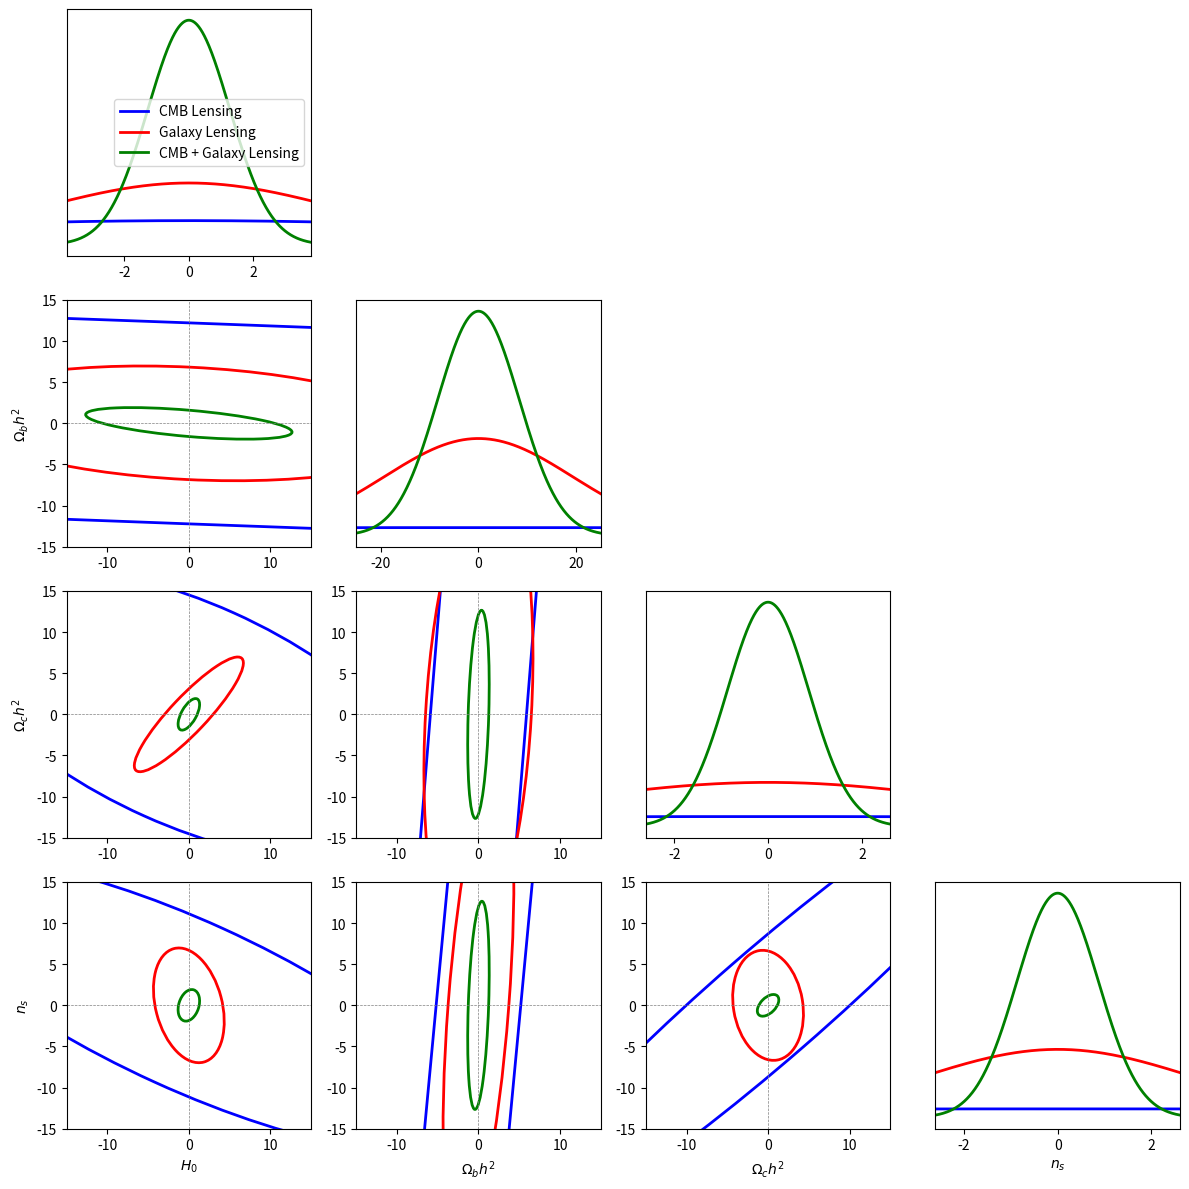

The script that saved this image: (Note: this script raises an exception after producing the figure.)
import numpy as np
import matplotlib.pyplot as plt
from matplotlib.patches import Ellipse
import matplotlib
import matplotlib.pyplot as plt
from matplotlib.patches import Ellipse
from scipy.stats import norm
from numpy.linalg import inv

# # Define fiducial parameter values
# fiducial_values = {
#     r"$H_0$": 67.4,
#     r"$\Omega_b h^2$": 0.0224,
#     r"$\Omega_c h^2$": 0.120,
#     r"$A_s$": 2.1e-9,
#     r"$n_s$": 0.965,
#     r"$\Sigma m_\nu$": 0.06,
# }

fiducial_values = {
    r"$H_0$": 67.4,
    r"$\Omega_b h^2$": 0.0224,
    r"$\Omega_c h^2$": 0.120,
    r"$n_s$": 0.965
}

fiducial_array = np.array([
    fiducial_values[param] for param in fiducial_values.keys()
])

# Function to normalize covariance values
def normalize_covariance(covariance_matrix, fiducial_array):
    normalization_matrix = np.outer(fiducial_array, fiducial_array)
    return (covariance_matrix / normalization_matrix) * 100

# Function to plot normalized confidence ellipses
def plot_multiple_fisher_ellipses_with_percentages_no_text(fisher_matrices, parameter_names, labels, confidence_level=0.68):
    num_params = len(parameter_names)
    chi2_val = {0.68: 2.3, 0.95: 5.99}[confidence_level]
    colors = ['blue', 'red', 'green', 'purple', 'orange']

    fig, axes = plt.subplots(num_params, num_params, figsize=(12, 12))
    for i in range(num_params):
        for j in range(num_params):
            ax = axes[i, j]
            if i == j:
                # Plot 1D Gaussians for each Fisher matrix on the diagonal
                for k, fisher_matrix in enumerate(fisher_matrices):
                    covariance_matrix = np.linalg.inv(fisher_matrix)
                    print([covariance_matrix[i, i] for i in range(num_params)])
                    covariance_normalized = normalize_covariance(covariance_matrix, fiducial_array)
                    sigma = np.sqrt(covariance_normalized[i, i]) #!!!
                    x = np.linspace(-3 * sigma, 3 * sigma, 1000)
                    y = np.exp(-0.5 * (x / sigma) ** 2) / (sigma * np.sqrt(2 * np.pi))
                    ax.plot(x, y, label=labels[k], color=colors[k % len(colors)], lw=2)
                ax.set_xlim(-3 * sigma, 3 * sigma)
                ax.set_yticks([])
                if i == num_params - 1:
                    ax.set_xlabel(parameter_names[i])
                if i == 0:
                    ax.legend()
            elif i < j:
                ax.axis('off')
            else:
                # Plot 2D confidence ellipses for each Fisher matrix
                for k, fisher_matrix in enumerate(fisher_matrices):
                    covariance_matrix = np.linalg.inv(fisher_matrix)
                    covariance_normalized = normalize_covariance(covariance_matrix, fiducial_array)
                    sub_cov = covariance_normalized[np.ix_([i, j], [i, j])]
                    eigenvalues, eigenvectors = np.linalg.eig(sub_cov)
                    angle = np.degrees(np.arctan2(*eigenvectors[:, 0][::-1]))
                    width, height = 2 * np.sqrt(chi2_val * eigenvalues) #!!!
                    ellipse = Ellipse(xy=(0, 0), width=width, height=height, angle=angle,
                                      edgecolor=colors[k % len(colors)], fill=False, lw=2, label=labels[k])
                    ax.add_patch(ellipse)
                ax.set_xlim(-15, 15)
                ax.set_ylim(-15, 15)
                ax.axhline(0, color='gray', linestyle='--', lw=0.5)
                ax.axvline(0, color='gray', linestyle='--', lw=0.5)
                if j == 0:
                    ax.set_ylabel(parameter_names[i])
                if i == num_params - 1:
                    ax.set_xlabel(parameter_names[j])

    plt.tight_layout()
    plt.show()

Fisher_conv = np.array([[ 2.27552541e-02,  9.52373123e+00, -2.34613171e+01,
         7.85964847e-01,  8.94470394e-01],
       [ 9.52373123e+00,  4.39944531e+03, -1.01984287e+04,
         2.68961182e+02,  3.76008972e+02],
       [-2.34613171e+01, -1.01984287e+04,  2.47482363e+04,
        -7.77074829e+02, -9.21555786e+02],
       [ 7.85964847e-01,  2.68961182e+02, -7.77074829e+02,
         3.83012772e+01,  3.08532257e+01],
       [ 8.94470394e-01,  3.76008972e+02, -9.21555786e+02,
         3.08532257e+01,  3.51004562e+01]])[:-1, :-1]
Fisher_shear = np.array([[ 3.65161806e-01,  1.37609497e+02, -2.23485840e+02,
        -6.03931236e+00,  7.29286051e+00],
       [ 1.37609497e+02,  5.27060742e+04, -8.44470078e+04,
        -2.35060327e+03,  2.74217090e+03],
       [-2.23485840e+02, -8.44470078e+04,  1.37204047e+05,
         3.72692871e+03, -4.39039111e+03],
       [-6.03931236e+00, -2.35060327e+03,  3.72692871e+03,
         1.19891571e+02, -1.21028679e+02],
       [ 7.29286051e+00,  2.74217090e+03, -4.39039111e+03,
        -1.21028679e+02,  1.45192963e+02]])[:-1, :-1]
Fisher_full = np.array([[ 7.83514130e-01,  2.93683159e+02, -5.03949975e+02,
        -1.11990863e+01,  1.64104009e+01],
       [ 2.93683159e+02,  1.13348283e+05, -1.89850897e+05,
        -4.37220182e+03,  6.23645730e+03],
       [-5.03949975e+02, -1.89850897e+05,  3.36733074e+05,
         6.48228083e+03, -1.10115871e+04],
       [-1.11990863e+01, -4.37220182e+03,  6.48228083e+03,
         3.59674275e+02, -1.85644498e+02],
       [ 1.64104009e+01,  6.23645730e+03, -1.10115871e+04,
        -1.85644498e+02,  3.62955147e+02]])[:-1, :-1]
# Parameter names
# param_names = [
#     r"$H_0$", r"$\Omega_b h^2$", r"$\Omega_c h^2$", r"$A_s$", r"$n_s$", r"$\Sigma m_\nu$"
# ]
# param_names = [
#     r"$H_0$", r"$\Omega_b h^2$", r"$\Omega_c h^2$", r"$n_s$", r"$\Sigma m_\nu$"
# ]

param_names = [
    r"$H_0$", r"$\Omega_b h^2$", r"$\Omega_c h^2$", r"$n_s$"
]

# Experiment labels
labels = ["CMB Lensing", "Galaxy Lensing", "CMB + Galaxy Lensing"]

# Plotting
plot_multiple_fisher_ellipses_with_percentages_no_text(
    [Fisher_conv, Fisher_shear, Fisher_full],
    param_names,
    labels
)

########### PLOTTING ############

def confidence_ellipse(ax, mean, cov, color='blue', nstd=1.0, **kwargs):
    """
    Plot the 2D confidence ellipse of a Gaussian distribution given by mean & covariance
    onto the Matplotlib axes 'ax'.
    - mean: (2,) array of the parameter means
    - cov: (2x2) covariance matrix
    - color: color for the ellipse
    - nstd: number of standard deviations (1 => ~68% region, 2 => ~95%, etc.)
    """

    # Eigen-decompose the 2x2 covariance
    vals, vecs = np.linalg.eigh(cov)
    # The angle to rotate the ellipse
    angle = np.degrees(np.arctan2(*vecs[:, 1][::-1]))
    # Width and height of ellipse (major/minor axis)
    width, height = 2 * nstd * np.sqrt(vals)

    # Draw the ellipse
    ellip = Ellipse(xy=mean, width=width, height=height,
                    angle=angle, edgecolor=color, facecolor='none', lw=2, **kwargs)
    ax.add_patch(ellip)


def plot_corner(
    cov_matrices,
    param_names,
    param_values,
    labels,
    colors=None,
    nstd=1.0,
    figsize=(9,9),
    dpi=100
):
    """
    Generate a corner-plot style figure showing 1D Gaussians on the diagonal
    and 2D 1σ confidence ellipses off-diagonal.

    Parameters
    ----------
    cov_matrices : list of np.ndarray
        Each element is an NxN covariance matrix for the same N parameters.
    param_names : list of str
        Names of the parameters (length N).
    param_values : list or np.ndarray of shape (N,)
        Fiducial (mean) values of each parameter, used as the center for each distribution.
    labels : list of str
        A label for each covariance matrix (must match length of cov_matrices).
    colors : list of str, optional
        Colors to use for each covariance matrix. If None, defaults are used.
    nstd : float
        Number of standard deviations to show for the 2D ellipse (1.0 => ~68%).
    figsize : tuple
        Figure size.
    dpi : int
        Figure DPI.

    Returns
    -------
    fig, axes : Matplotlib Figure and array of Axes
    """

    # Number of parameters
    N = len(param_names)
    n_matrices = len(cov_matrices)

    if colors is None:
        # Some default color cycle (can customize)
        color_cycle = plt.rcParams['axes.prop_cycle'].by_key()['color']
        # If fewer colors than covariance matrices, cycle repeats
        colors = [color_cycle[i % len(color_cycle)] for i in range(n_matrices)]

    fig, axes = plt.subplots(N, N, figsize=figsize, dpi=dpi)
    # Ensure axes is 2D array
    axes = np.atleast_2d(axes)

    # For each diagonal axis: plot 1D Gaussians
    for i in range(N):
        ax = axes[i, i]
        # We'll plot param range around the fiducial value
        # by estimating e.g. ±5 sqrt(cov) or so
        for cov, color in zip(cov_matrices, colors):
            sigma = np.sqrt(cov[i, i])  # std dev for parameter i
            x_min = param_values[i] - 5*sigma
            x_max = param_values[i] + 5*sigma
            x_plot = np.linspace(x_min, x_max, 300)
            # Normal distribution centered on param_values[i], scale = sigma
            pdf = norm.pdf(x_plot, loc=param_values[i], scale=sigma)
            # We'll scale the PDF so different lines are visible
            ax.plot(x_plot, pdf, color=color, lw=2)
        ax.set_xlim(
            param_values[i] - 5*np.sqrt(cov_matrices[0][i, i]),
            param_values[i] + 5*np.sqrt(cov_matrices[0][i, i])
        )
        ax.set_xlabel(param_names[i])
        ax.set_yticks([])  # no y-ticks on the diagonal

    # For each off diagonal: plot 2D ellipses
    for i in range(N):
        for j in range(i+1, N):
            ax = axes[j, i]  # lower triangle
            ax_top = axes[i, j]  # upper triangle (we can mirror or hide)
            # We'll only draw on the lower triangle (and mirror or hide the upper)
            ax_top.set_visible(False)  # hide the upper triangle if you like

            # For each covariance, add ellipse
            for cov, color in zip(cov_matrices, colors):
                # Slice out the 2x2 block
                subcov = cov[[i, j]][:, [i, j]]
                # Means
                mean_ij = [param_values[i], param_values[j]]
                confidence_ellipse(ax, mean_ij, subcov, color=color, nstd=nstd)

            # We pick a range for x / y
            x_sigma = np.sqrt(cov_matrices[0][i, i])
            y_sigma = np.sqrt(cov_matrices[0][j, j])
            ax.set_xlim(param_values[i] - 5*x_sigma, param_values[i] + 5*x_sigma)
            ax.set_ylim(param_values[j] - 5*y_sigma, param_values[j] + 5*y_sigma)
            if j == N - 1:
                ax.set_xlabel(param_names[i])
            if i == 0:
                ax.set_ylabel(param_names[j])

            # Turn on minor tick etc. if you want
            # ax.minorticks_on()

    # Legend: top right
    # We'll create a separate axis on top of figure for the legend
    fig.legend(labels, loc='upper right', bbox_to_anchor=(0.98, 0.98))

    plt.tight_layout()
    return fig, axes


if __name__ == "__main__":
    # Example usage:
    # Suppose we have 3 parameters: [H0, omega_b, omega_c]
    param_names = ["H0", "ωb", "ωc"]
    param_values = [70.0, 0.022, 0.12]  # some fiducials

    # Two (3x3) covariance matrices
    cov_matrices = [inv(cov1), cov2]

    labels = ["Experiment A", "Experiment B"]

    fig, axes = plot_corner(
        cov_matrices=cov_matrices,
        param_names=param_names,
        param_values=param_values,
        labels=labels,
        colors=["tab:blue", "tab:orange"],  # optional
        nstd=1.0,
        figsize=(8,8),
        dpi=100
    )

    plt.show()


